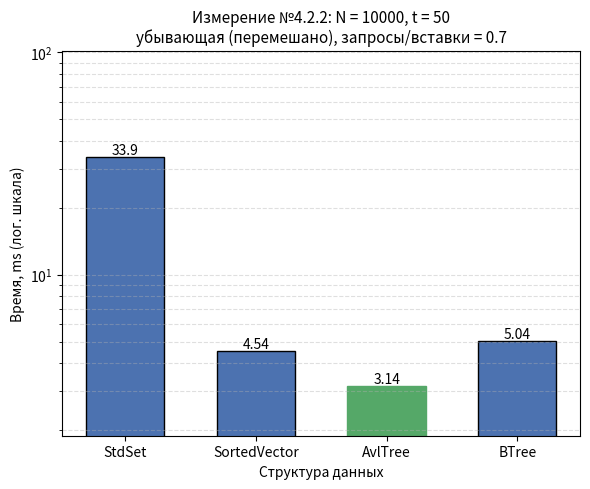

The matplotlib source for this figure:
#!/usr/bin/env python3
"""
Гистограмма результатов Измерения №4.2.2.

Оси:
  Ox -- структура данных (StdSet, SortedVector, AvlTree, BTree);
  Oy -- время обработки потока команд, ms;
  если разброс времён max/min >= 10, Oy переводится в логарифмический
  масштаб (иначе столбцы маленьких значений не видны);
Заголовок -- параметры опыта из REPORT.md.

Источник чисел (по приоритету):
  1) --json <файл> -- JSON googlebenchmark (--benchmark_out=results.json);
     имена бенчмарков ожидаются вида Set422 / Vector422 / AvlTree422 / BTree422
     (или любые -- берутся как есть), поле real_time в ms;
  2) значения по умолчанию -- прогон на data_4_2_2.txt, t = 50:
     Set 33.9, Vector 4.54, Avl 3.14, BTree 5.04.

Запуск:
  python3 research/generators/plot_histogram_4_2_2.py
  python3 research/generators/plot_histogram_4_2_2.py --json results_4_2_2.json \
      --out research/pictures/histogram_4_2_2.png
"""

import argparse
import json
import os

import matplotlib
matplotlib.use("Agg")  # сохранение в файл без GUI
import matplotlib.pyplot as plt

# ==== параметры опыта (заголовок гистограммы) ====
TITLE = ("Измерение №4.2.2: N = 10000, t = 50\n"
         "убывающая (перемешано), запросы/вставки = 0.7")

# ==== результаты прогона по умолчанию (Time, ms) ====
DEFAULT_LABELS = ["StdSet", "SortedVector", "AvlTree", "BTree"]
DEFAULT_TIMES_MS = [33.9, 4.54, 3.14, 5.04]

# соответствие имён бенчмарков из JSON понятным подписям
JSON_NAME_MAP = {
    "Set422": "StdSet",
    "Vector422": "SortedVector",
    "AvlTree422": "AvlTree",
    "BTree422": "BTree",
}

DEFAULT_OUT = os.path.join("research", "pictures", "histogram_4_2_2.png")


def load_from_json(path):
    """Читает JSON googlebenchmark: [(label, real_time_ms), ...]."""
    with open(path, encoding="utf-8") as f:
        data = json.load(f)

    labels, times = [], []
    for bm in data["benchmarks"]:
        name = bm["name"]
        labels.append(JSON_NAME_MAP.get(name, name))
        t = bm["real_time"]
        unit = bm.get("time_unit", "ms")
        if unit == "us":
            t /= 1000.0
        elif unit == "ns":
            t /= 1_000_000.0
        times.append(t)
    return labels, times


def parse_args():
    p = argparse.ArgumentParser(description=__doc__,
                                formatter_class=argparse.RawDescriptionHelpFormatter)
    p.add_argument("--json", type=str, default=None,
                   help="JSON googlebenchmark (--benchmark_out) вместо значений по умолчанию")
    p.add_argument("--out", type=str, default=DEFAULT_OUT,
                   help="путь к сохраняемому PNG")
    return p.parse_args()


def main():
    args = parse_args()

    if args.json:
        labels, times = load_from_json(args.json)
    else:
        labels, times = DEFAULT_LABELS, DEFAULT_TIMES_MS

    fig, ax = plt.subplots(figsize=(6, 5))
    bars = ax.bar(labels, times, color="#4C72B0", edgecolor="black", width=0.6)

    # подписи значений над столбцами
    for bar, t in zip(bars, times):
        ax.text(bar.get_x() + bar.get_width() / 2, bar.get_height(),
                f"{t:.4g}", ha="center", va="bottom", fontsize=10)

    # отметим победителя
    best = times.index(min(times))
    bars[best].set_color("#55A868")

    ax.set_xlabel("Структура данных")
    ax.set_title(TITLE, fontsize=11)

    # большой разброс времён -- логарифмическая шкала, иначе слабые столбцы
    # визуально исчезают рядом с StdSet
    use_log = max(times) / min(times) >= 10
    if use_log:
        ax.set_yscale("log")
        ax.set_ylim(min(times) * 0.6, max(times) * 3.0)
        ax.grid(axis="y", which="both", linestyle="--", alpha=0.4)
        ax.set_ylabel("Время, ms (лог. шкала)")
    else:
        ax.set_ylabel("Время, ms")
        ax.grid(axis="y", linestyle="--", alpha=0.4)
        ax.set_ylim(0, max(times) * 1.15)

    out_dir = os.path.dirname(args.out)
    if out_dir:
        os.makedirs(out_dir, exist_ok=True)
    fig.tight_layout()
    fig.savefig(args.out, dpi=200)
    print(f"histogram saved to {args.out}")
    for label, t in zip(labels, times):
        print(f"  {label:<14} {t:.4g} ms")


if __name__ == "__main__":
    main()
